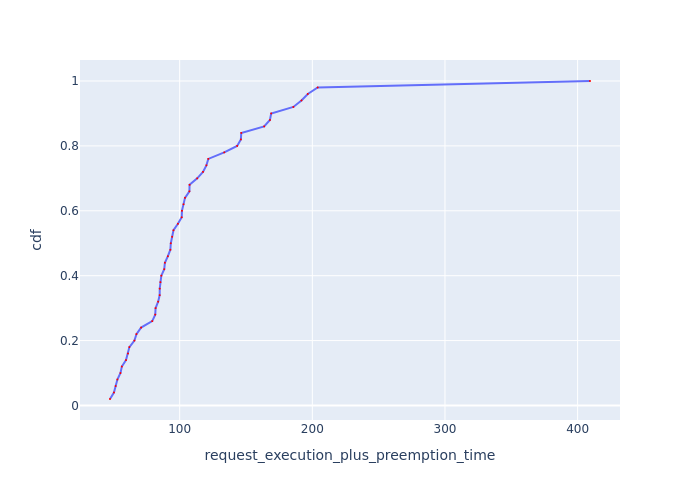

Source data for this figure (header and first rows):
Request Id, request_execution_plus_preemption_time, cdf
0_24, 47.47, 0.02
0_17, 50.44, 0.04
0_16, 51.74, 0.06
0_28, 53.03, 0.08
0_41, 55.38, 0.1
0_34, 56.39, 0.12
0_31, 59.53, 0.14
0_49, 61.05, 0.16
0_13, 62.08, 0.18
0_21, 65.88, 0.2
0_22, 67.41, 0.22
0_33, 70.91, 0.24
0_32, 79.3, 0.26
0_38, 81.58, 0.28
0_2, 81.83, 0.3
0_26, 83.76, 0.32
0_23, 84.91, 0.34
0_18, 84.96, 0.36
0_27, 85.5, 0.38
0_6, 86.16, 0.4
0_40, 88.37, 0.42
0_4, 88.86, 0.44
0_5, 91.11, 0.46
0_9, 92.98, 0.48
0_20, 93.32, 0.5
0_35, 94.32, 0.52
0_3, 95.33, 0.54
0_29, 98.67, 0.56
0_46, 101.5, 0.58
0_12, 101.7, 0.6
0_47, 102.9, 0.62
0_8, 104, 0.64
0_45, 107.3, 0.66
0_25, 107.5, 0.68
0_1, 113.2, 0.7
0_14, 117.6, 0.72
0_42, 120.1, 0.74
0_0, 121.6, 0.76
0_10, 133.6, 0.78
0_11, 143.3, 0.8
0_43, 146.1, 0.82
0_48, 146.4, 0.84
0_15, 163.7, 0.86
0_37, 168.1, 0.88
0_19, 169, 0.9
0_39, 185.7, 0.92
0_44, 191.8, 0.94
0_30, 196.6, 0.96
0_36, 204, 0.98
0_7, 409.3, 1.0
